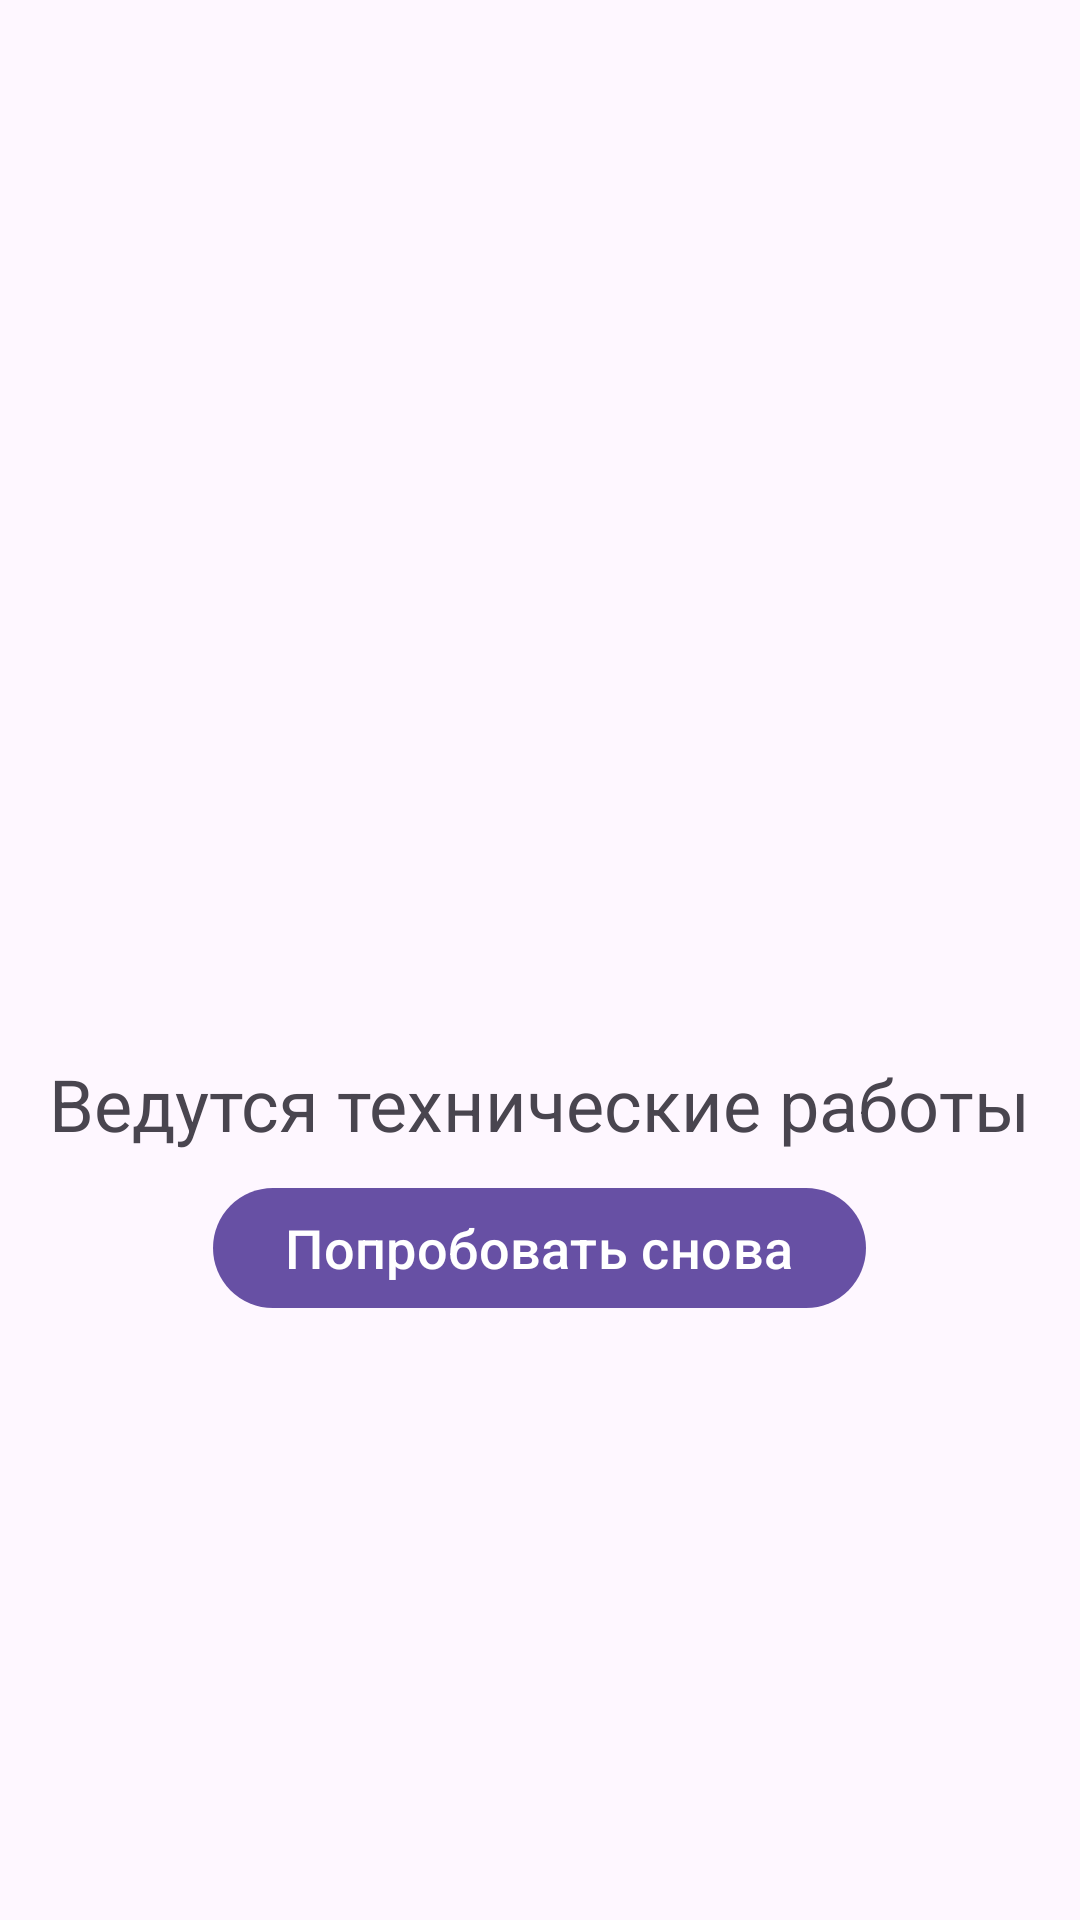

Produce the Android XML layout that renders to this screen, including the resource entries it uses.
<!-- AndroidManifest.xml: application theme Theme.UniSafeTestApp -->
<!-- res/layout/error_panel.xml -->
<?xml version="1.0" encoding="utf-8"?>
<LinearLayout xmlns:android="http://schemas.android.com/apk/res/android"
    android:orientation="vertical"
    android:layout_width="wrap_content"
    android:layout_height="wrap_content"
    android:gravity="center"
    android:padding="@dimen/dimen_16">

    <ImageView
        android:id="@+id/errorIcon"
        android:src="@drawable/unsuccessful_icon"
        android:layout_width="@dimen/error_panel_icon_size"
        android:layout_height="@dimen/error_panel_icon_size" />

    <TextView
        android:id="@+id/errorMessage"
        android:layout_width="wrap_content"
        android:layout_height="wrap_content"
        android:text="@string/unsuccessful_error"
        android:textAlignment="center"
        android:textSize="@dimen/text_size_24"/>

    <com.google.android.material.button.MaterialButton
        android:id="@+id/retryButton"
        android:layout_width="wrap_content"
        android:layout_height="wrap_content"
        android:text="@string/retry"
        android:textSize="@dimen/text_size_18"
        android:layout_marginVertical="@dimen/dimen_8"/>

</LinearLayout>
<!-- resources referenced by this layout -->
<resources>
  <dimen name="dimen_16">16dp</dimen>
  <dimen name="dimen_8">8dp</dimen>
  <dimen name="error_panel_icon_size">160dp</dimen>
  <dimen name="text_size_18">18sp</dimen>
  <dimen name="text_size_24">24sp</dimen>
  <string name="retry">Попробовать снова</string>
  <string name="unsuccessful_error">Ведутся технические работы</string>
  <style name="Theme.UniSafeTestApp" parent="Base.Theme.UniSafeTestApp" />
  <style name="Base.Theme.UniSafeTestApp" parent="Theme.Material3.DayNight.NoActionBar">
          
          
      </style>
</resources>
